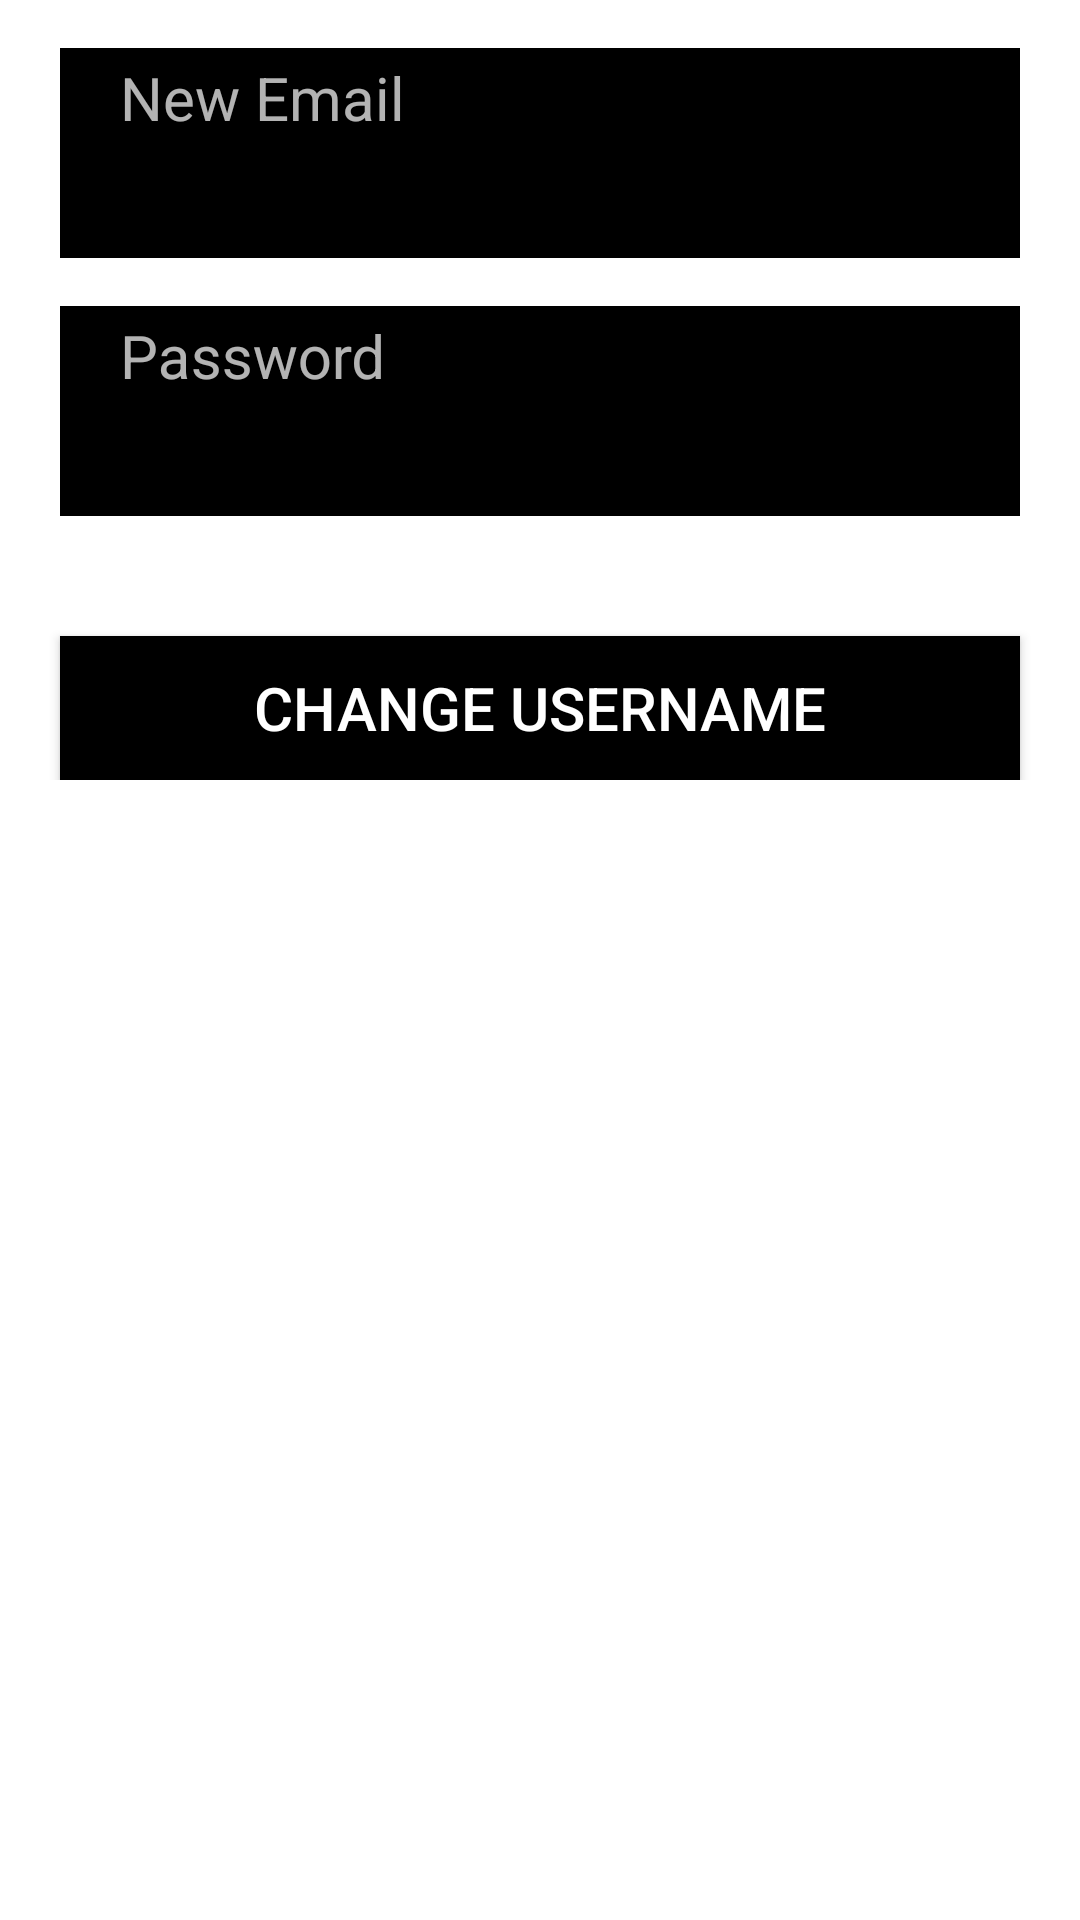

The Android layout XML behind this screen, and the referenced resources:
<!-- AndroidManifest.xml: application theme AppTheme -->
<!-- res/layout/changeusername.xml -->
<?xml version="1.0" encoding="utf-8"?>
<ScrollView
    xmlns:android="http://schemas.android.com/apk/res/android"
    android:layout_width="match_parent"
    android:layout_height="match_parent"
    android:orientation="vertical"
    android:background="@color/white_background"
    >
    <LinearLayout
        android:layout_width="match_parent"
        android:layout_height="match_parent"

        android:orientation="vertical"

        >
        <android.support.design.widget.TextInputLayout

            style="@style/formcontent.login"
            >

            <AutoCompleteTextView
                style="@style/formcontent.login"
                android:id="@+id/newEmail"
                android:hint="@string/new_email"
                android:textColor="#fff"
                android:inputType="text"
                android:maxLines="1"
                android:singleLine="true" />

        </android.support.design.widget.TextInputLayout>





        <android.support.design.widget.TextInputLayout
            style="@style/formcontent.login"
            android:id="@+id/newpassword11"

            >

            <AutoCompleteTextView
                android:id="@+id/password"
                style="@style/formcontent.login"
                android:hint="@string/prompt_password"
                android:textColor="#fff"
                android:inputType="textPassword"
                android:maxLines="1"
                android:singleLine="true"
                />

        </android.support.design.widget.TextInputLayout>

        <TextView
            style="@style/formcontent.login"
            android:visibility="gone"
            android:id="@+id/result"

            />



        <Button
            style="@style/formcontent.buttons"
            android:text="@string/change_username"
            android:id="@+id/changeusername"
            />

    </LinearLayout>

</ScrollView>
<!-- resources referenced by this layout -->
<resources>
  <color name="white_background">#ffffff</color>
  <string name="change_username">Change Username</string>
  <string name="new_email">New Email</string>
  <string name="prompt_password">Password </string>
  <style name="formcontent.buttons">
          <item name="android:textSize">@dimen/regularText</item>
          <item name="android:layout_weight">1</item>
          <item name="android:gravity">center_horizontal|center_vertical</item>
          <item name="android:background">@android:color/black</item>
          <item name="android:layout_marginTop">@dimen/activity_margin_button_login</item>
  
      </style>
  <style name="formcontent.login">
  
  
          <item name="android:textSize">@dimen/regularText</item>
          <item name="android:layout_weight">1</item>
          <item name="android:gravity">left</item>
          <item name="android:background">@color/color_background</item>
          <item name="android:layout_height">70dp</item>
  
          <item name="android:layout_marginTop">@dimen/fab_margin</item>
  
      </style>
  <style name="AppTheme" parent="Theme.AppCompat.NoActionBar">
          
          <item name="windowActionBar">false</item>
          <item name="windowNoTitle">true</item>
          <item name="android:textColor">@color/textcolor</item>
          <item name="colorPrimary">@color/colorPrimary</item>
          <item name="android:textSize">@dimen/regularText</item>
          <item name="colorPrimaryDark">@color/colorPrimaryDark</item>
          <item name="colorAccent">@color/colorPrimaryDark</item>
          <item name="android:colorBackground">@color/color_background</item>
          <item name="android:radioButtonStyle">@style/forradiobutton</item>
          <item name="android:actionBarStyle">@style/actionbarstyle</item>
          <item name="android:tabWidgetStyle">@style/fortabwidjet</item>
  
      </style>
  <dimen name="regularText">20sp</dimen>
  <dimen name="activity_margin_button_login">40dp</dimen>
  <color name="color_background">#000000</color>
  <dimen name="fab_margin">16dp</dimen>
  <color name="textcolor">#ffffff</color>
  <color name="colorPrimary">	#228B22 </color>
  <color name="colorPrimaryDark">#006400</color>
  <style name="forradiobutton" parent="Widget.AppCompat.CompoundButton.RadioButton">
          <item name="android:background">@android:color/transparent</item>
          <item name="android:textColor">@android:color/white</item>
          <item name="android:layout_height">wrap_content</item>
          <item name="android:layout_width">wrap_content</item>
      </style>
  <style name="actionbarstyle" parent="Widget.AppCompat.ActionBar">
  
          <item name="android:textColor">@color/colorPrimaryDark</item>
          <item name="android:titleTextStyle">@style/titletextcolor</item>
      </style>
  <style name="fortabwidjet">
          <item name="android:colorBackground">@android:color/transparent</item>
  
      </style>
  <style name="titletextcolor">
          <item name="android:textColor">@color/colorPrimaryDark</item>
  
      </style>
</resources>
